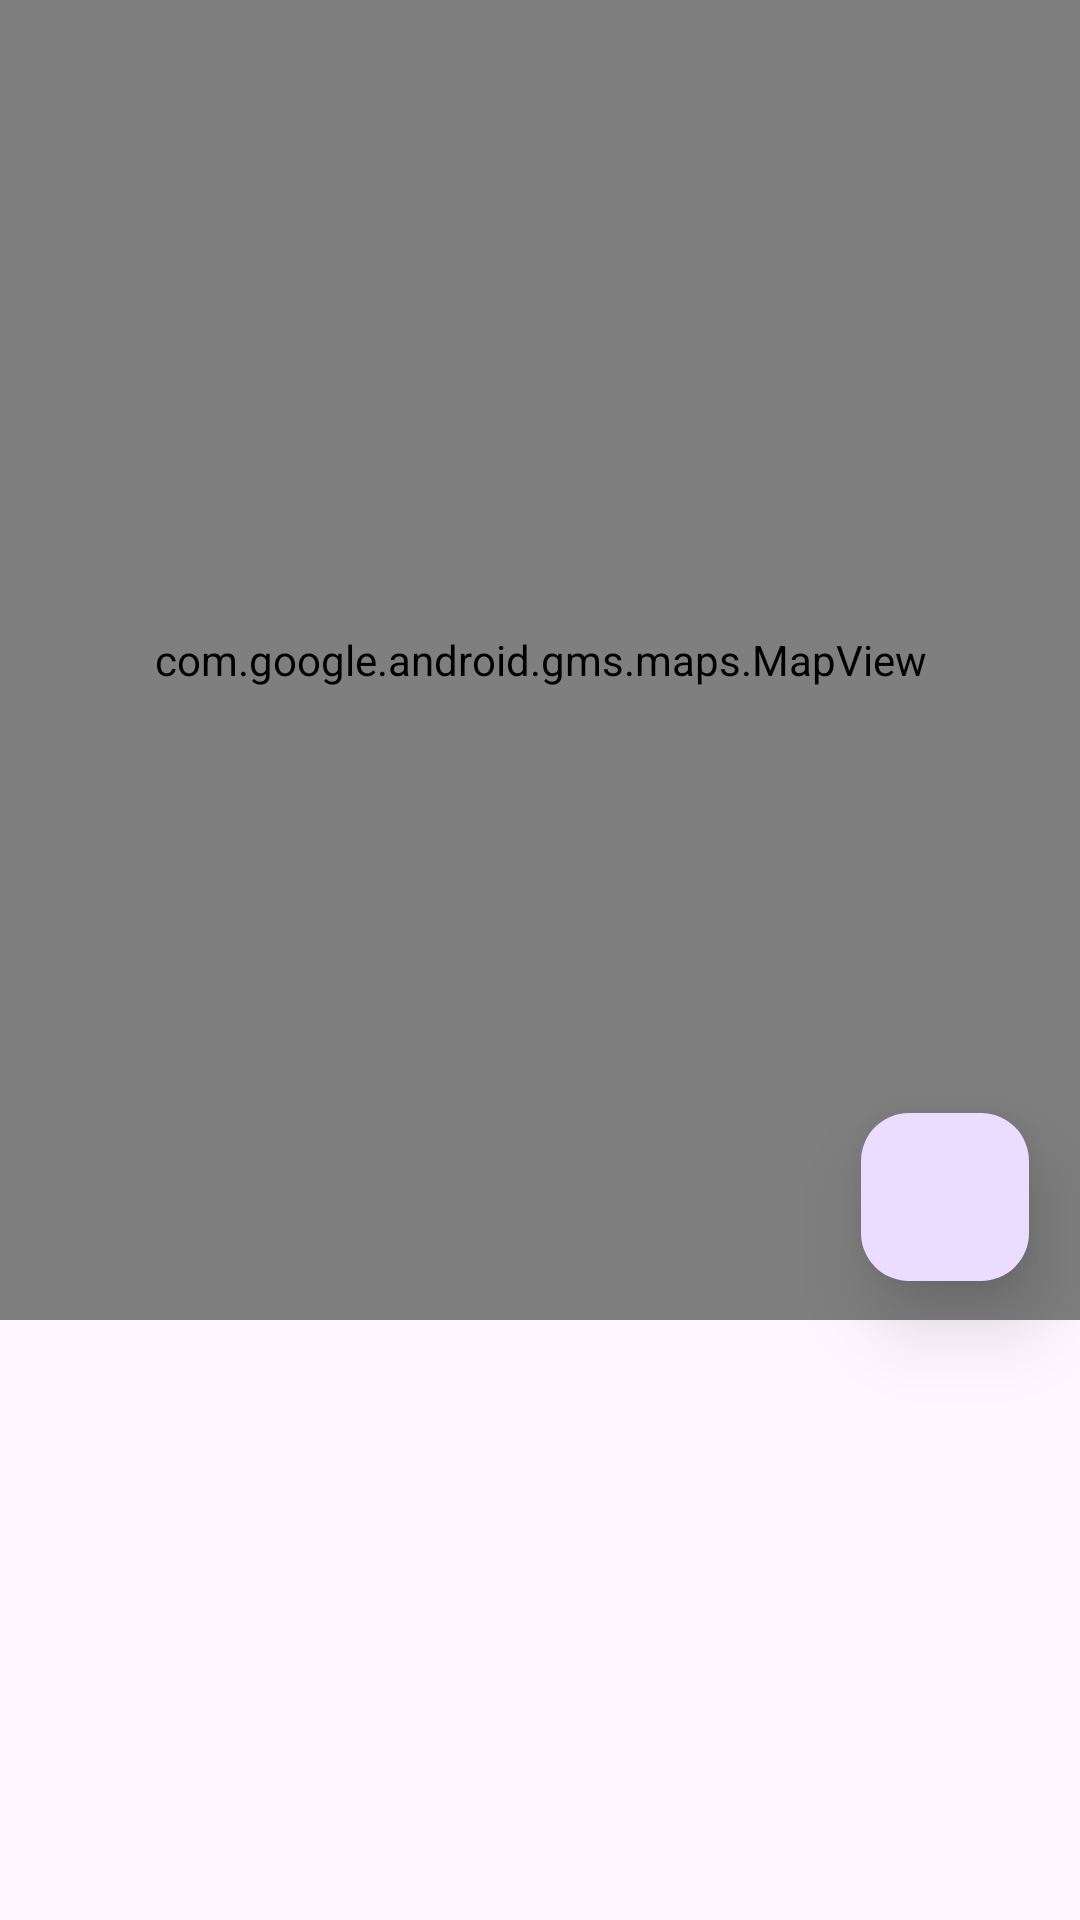

The Android layout XML behind this screen, and the referenced resources:
<!-- AndroidManifest.xml: application theme Theme.MyTravel -->
<!-- res/layout/activity_main.xml -->
<?xml version="1.0" encoding="utf-8"?>
<RelativeLayout xmlns:android="http://schemas.android.com/apk/res/android"
    xmlns:tools="http://schemas.android.com/tools"
    android:layout_width="match_parent"
    android:layout_height="match_parent"
    xmlns:app="http://schemas.android.com/apk/res-auto"
    tools:context=".MainActivity">

    <com.google.android.gms.maps.MapView
        android:id="@+id/mapView"
        android:layout_width="match_parent"
        android:layout_height="match_parent"
        android:layout_above="@+id/recyclerView" />

    <androidx.recyclerview.widget.RecyclerView
        android:id="@+id/recyclerView"
        android:layout_width="match_parent"
        android:layout_height="200dp"
        android:layout_alignParentBottom="true" />

    <com.google.android.material.floatingactionbutton.FloatingActionButton
        android:id="@+id/fab"
        android:layout_width="wrap_content"
        android:layout_height="wrap_content"
        android:layout_alignBottom="@+id/mapView"
        android:layout_alignParentEnd="true"
        android:layout_gravity="bottom|end"
        android:layout_marginStart="16dp"
        android:layout_marginTop="16dp"
        android:layout_marginEnd="17dp"
        android:layout_marginBottom="13dp"
        android:onClick="onfabClickAdd"
        app:elevation="16dp"
        app:pressedTranslationZ="12dp"
        app:srcCompat="@drawable/ic_add" />

</RelativeLayout>
<!-- resources referenced by this layout -->
<resources>
  <style name="Theme.MyTravel" parent="Base.Theme.MyTravel" />
  <style name="Base.Theme.MyTravel" parent="Theme.Material3.DayNight.NoActionBar">
          
          
      </style>
</resources>
